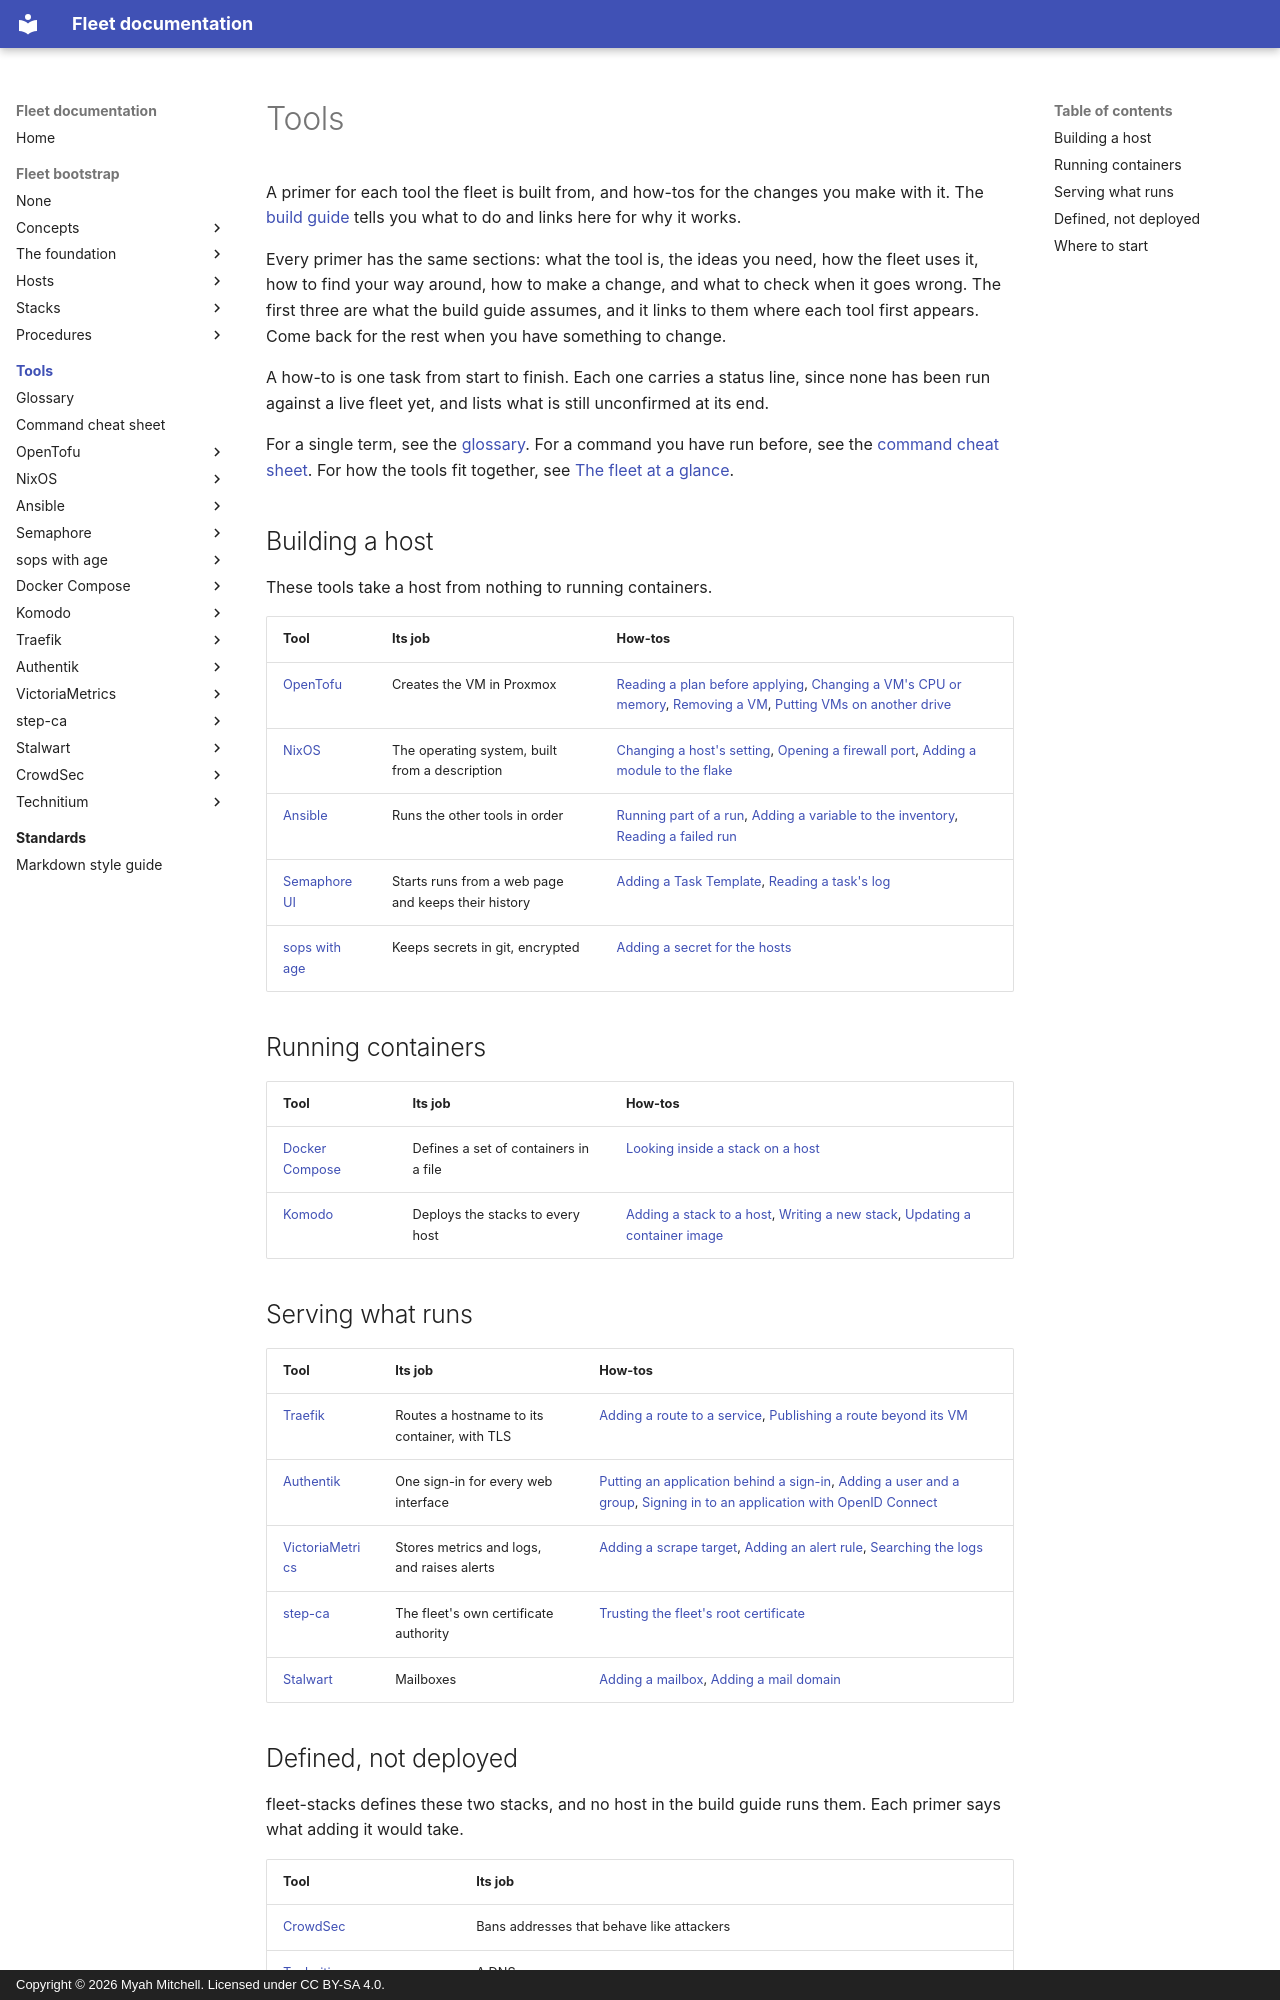

repository: myah-mitchell/fleet-docs · page: tools/index.html · generator: mkdocs · copyright: Copyright © 2026 Myah Mitchell. Licensed under CC BY-SA 4.0.

# Tools

A primer for each tool the fleet is built from, and how-tos for the changes you make with it. The [build guide](../fleet-bootstrap/index.md) tells you what to do and links here for why it works.

Every primer has the same sections: what the tool is, the ideas you need, how the fleet uses it, how to find your way around, how to make a change, and what to check when it goes wrong. The first three are what the build guide assumes, and it links to them where each tool first appears. Come back for the rest when you have something to change.

A how-to is one task from start to finish. Each one carries a status line, since none has been run against a live fleet yet, and lists what is still unconfirmed at its end.

For a single term, see the [glossary](glossary.md). For a command you have run before, see the [command cheat sheet](cheat-sheet.md). For how the tools fit together, see [The fleet at a glance](../fleet-bootstrap/concepts/the-fleet-at-a-glance.md).

## Building a host {#building}

These tools take a host from nothing to running containers.

| Tool | Its job | How-tos |
| --- | --- | --- |
| [OpenTofu](opentofu/index.md) | Creates the VM in Proxmox | [Reading a plan before applying](opentofu/read-a-plan.md), [Changing a VM's CPU or memory](opentofu/resize-a-vm.md), [Removing a VM](opentofu/remove-a-vm.md), [Putting VMs on another drive](opentofu/put-vms-on-another-drive.md) |
| [NixOS](nixos/index.md) | The operating system, built from a description | [Changing a host's setting](nixos/change-a-host-setting.md), [Opening a firewall port](nixos/open-a-firewall-port.md), [Adding a module to the flake](nixos/add-a-module.md) |
| [Ansible](ansible/index.md) | Runs the other tools in order | [Running part of a run](ansible/run-part-of-a-run.md), [Adding a variable to the inventory](ansible/add-an-inventory-variable.md), [Reading a failed run](ansible/read-a-failed-run.md) |
| [Semaphore UI](semaphore/index.md) | Starts runs from a web page and keeps their history | [Adding a Task Template](semaphore/add-a-template.md), [Reading a task's log](semaphore/read-a-task-log.md) |
| [sops with age](sops/index.md) | Keeps secrets in git, encrypted | [Adding a secret for the hosts](sops/add-a-secret.md) |

## Running containers {#containers}

| Tool | Its job | How-tos |
| --- | --- | --- |
| [Docker Compose](docker-compose/index.md) | Defines a set of containers in a file | [Looking inside a stack on a host](docker-compose/inspect-a-stack.md) |
| [Komodo](komodo/index.md) | Deploys the stacks to every host | [Adding a stack to a host](komodo/add-a-stack-to-a-host.md), [Writing a new stack](komodo/write-a-new-stack.md), [Updating a container image](komodo/update-an-image.md) |

## Serving what runs {#serving}

| Tool | Its job | How-tos |
| --- | --- | --- |
| [Traefik](traefik/index.md) | Routes a hostname to its container, with TLS | [Adding a route to a service](traefik/add-a-route.md), [Publishing a route beyond its VM](traefik/publish-a-route.md) |
| [Authentik](authentik/index.md) | One sign-in for every web interface | [Putting an application behind a sign-in](authentik/protect-an-application.md), [Adding a user and a group](authentik/add-a-user.md), [Signing in to an application with OpenID Connect](authentik/add-an-oidc-application.md) |
| [VictoriaMetrics](victoriametrics/index.md) | Stores metrics and logs, and raises alerts | [Adding a scrape target](victoriametrics/add-a-scrape-target.md), [Adding an alert rule](victoriametrics/add-an-alert-rule.md), [Searching the logs](victoriametrics/search-the-logs.md) |
| [step-ca](step-ca/index.md) | The fleet's own certificate authority | [Trusting the fleet's root certificate](step-ca/trust-the-root.md) |
| [Stalwart](stalwart/index.md) | Mailboxes | [Adding a mailbox](stalwart/add-a-mailbox.md), [Adding a mail domain](stalwart/add-a-mail-domain.md) |
